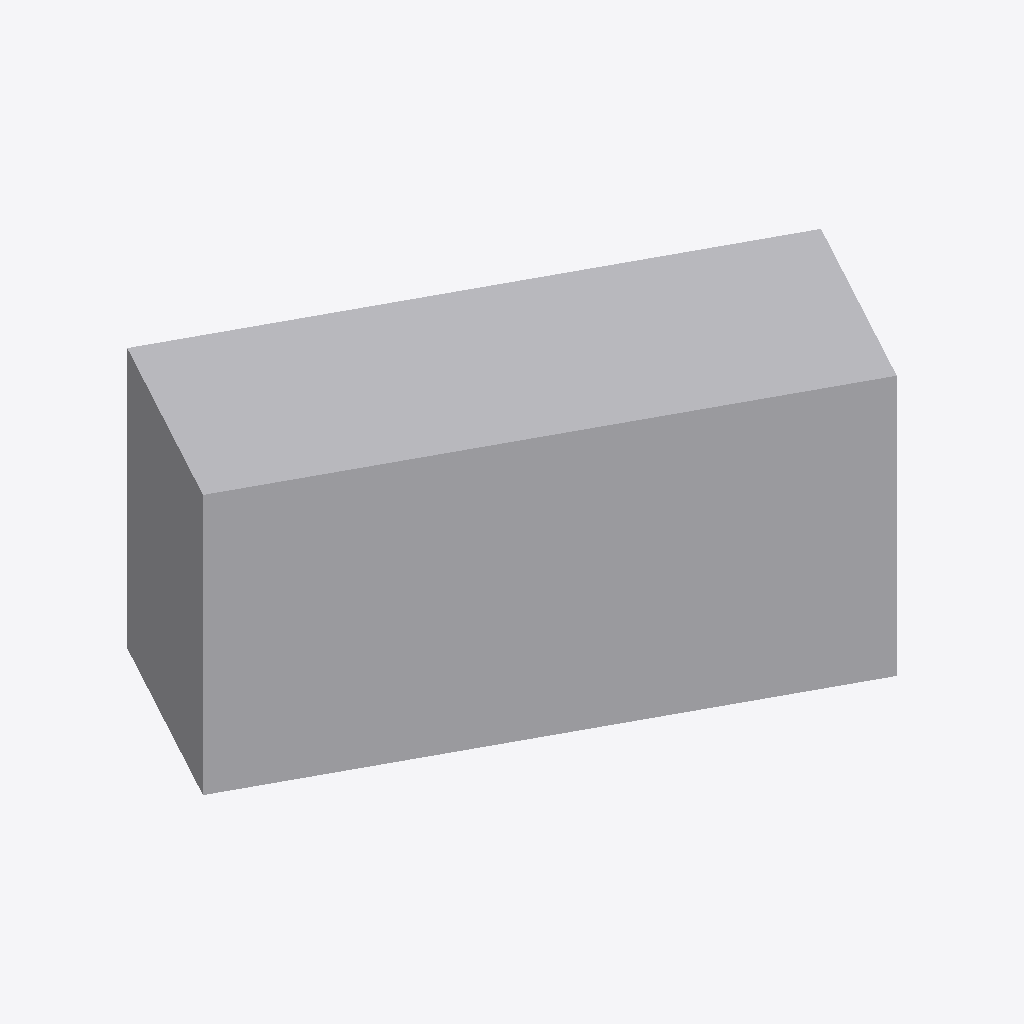
Isometric view of an IFC building model (IFC-SPF (STEP), schema IFC4, length unit millimetre), seen from the south-west, elements coloured by IFC class: 1 other element (light grey).
Extent 0.664 m × 0.503 m × 0.320 m (x, y, z). Elements (1): 1 IfcDuctSegment.

HEADER;
FILE_DESCRIPTION(('GeoIFCNet file'),'');
FILE_NAME('','1995-11-18T09:00:00',('YaMiSo'),('XUT_BIM606'),'ifcopenshell 0.7.0','','None');
FILE_SCHEMA(('IFC4'));
ENDSEC;
DATA;
#1=IFCPROJECT('0HKzY8BeHFIR9pyTf7BQuO',$,'My Project',$,$,$,$,(#67),#45);
#85=IFCSITE('13JG_A6e56ouP80sxLEDRo',#84,'My Site',$,$,$,$,$,$,$,$,$,$,$);
#83=IFCDUCTSEGMENT('0ppYEW$Gj7YBQ$NQoTqHQX',#51,$,$,$,#94,#82,$,$);
ENDSEC;
